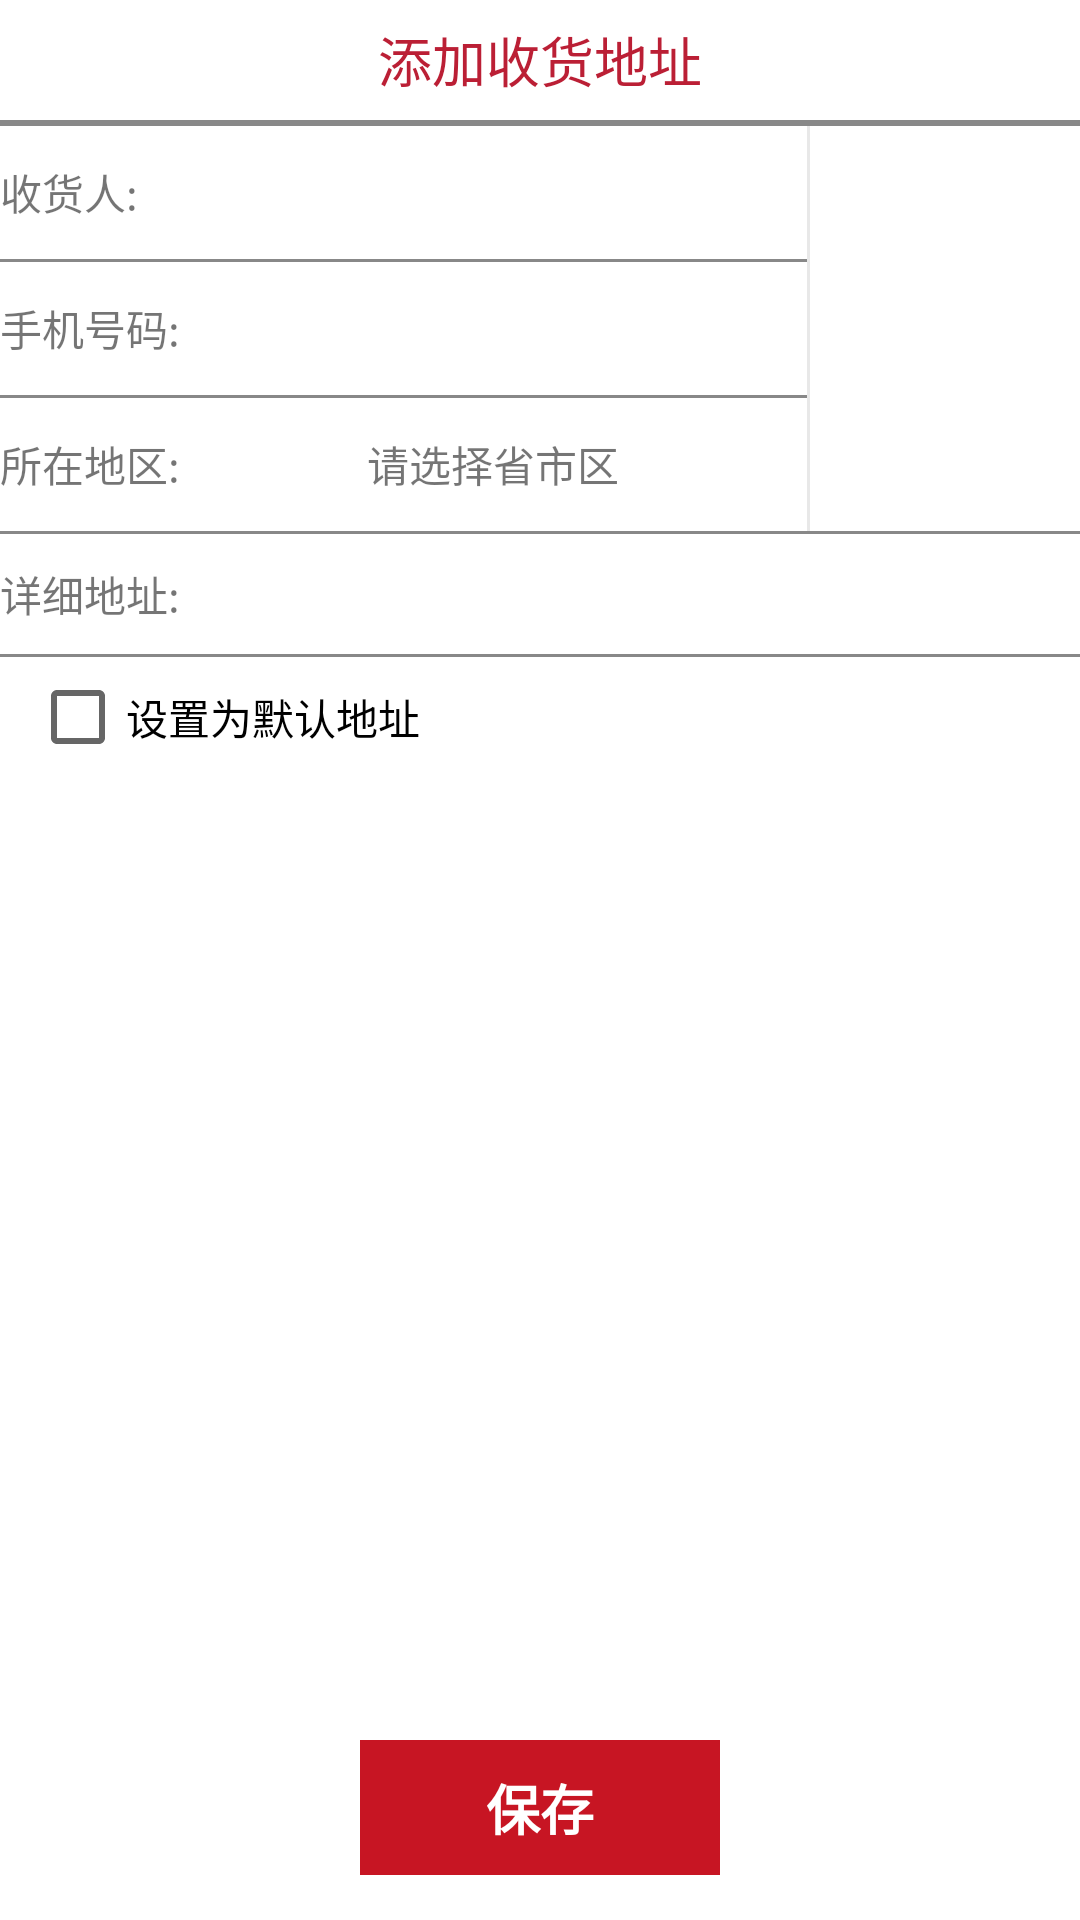

Write the Android layout XML for this screen, with the resource values it uses.
<!-- AndroidManifest.xml: application theme AppTheme -->
<!-- res/layout/activity_add_address.xml -->
<?xml version="1.0" encoding="utf-8"?>
<LinearLayout xmlns:android="http://schemas.android.com/apk/res/android"
              android:id="@+id/parent_view"
              android:layout_width="match_parent"
              android:layout_height="match_parent"
              android:background="@android:color/white"
              android:orientation="vertical" >

    <RelativeLayout
        android:layout_width="match_parent"
        android:layout_height="40dp" >

        <ImageView
            android:layout_width="30dp"
            android:layout_height="match_parent"
            android:layout_alignParentLeft="true"
            android:layout_marginLeft="4dp"
            android:onClick="goBack"
            android:src="@drawable/goback" />

        <TextView
            android:layout_width="match_parent"
            android:layout_height="40dp"
            android:gravity="center"
            android:text="添加收货地址"
            android:textColor="#BB1F35"
            android:textSize="18sp" />
    </RelativeLayout>
    <View
        android:layout_width="match_parent"
        android:layout_height="1dp"
        android:background="#F888" />

    <View
        android:layout_width="match_parent"
        android:layout_height="1dp"
        android:background="#F888" />

    <LinearLayout
        android:layout_width="match_parent"
        android:layout_height="135dp"
        android:orientation="horizontal" >

        <LinearLayout
            android:layout_width="0dp"
            android:layout_height="match_parent"
            android:layout_weight="3"
            android:orientation="vertical" >

            

            <LinearLayout
                android:layout_width="match_parent"
                android:layout_height="0dp"
                android:layout_weight="1"
                android:gravity="center_vertical"
                android:orientation="horizontal" >

                <TextView
                    android:layout_width="wrap_content"
                    android:layout_height="wrap_content"
                    android:text="收货人:"
                    android:textSize="14sp" />

                <EditText
                    android:id="@+id/name_et"
                    android:layout_width="match_parent"
                    android:layout_height="match_parent"
                    android:background="@null"
                    android:paddingLeft="5dp"
                    android:textSize="14sp" />
            </LinearLayout>

            <View
                android:layout_width="match_parent"
                android:layout_height="1dp"
                android:background="#F888" />
            <LinearLayout
                android:layout_width="match_parent"
                android:layout_height="0dp"
                android:layout_weight="1"
                android:gravity="center_vertical"
                android:orientation="horizontal" >

                <TextView
                    android:layout_width="wrap_content"
                    android:layout_height="wrap_content"
                    android:text="手机号码:"
                    android:textSize="14sp" />

                <EditText
                    android:id="@+id/phone_et"
                    android:layout_width="match_parent"
                    android:layout_height="match_parent"
                    android:background="@null"
                    android:paddingLeft="5dp"
                    android:textSize="14sp" />
            </LinearLayout>
            <View
                android:layout_width="match_parent"
                android:layout_height="1dp"
                android:background="#F888" />
            <LinearLayout
                android:layout_width="match_parent"
                android:layout_height="0dp"
                android:layout_weight="1"
                android:gravity="center_vertical"
                android:orientation="horizontal" >

                <TextView
                    android:layout_width="wrap_content"
                    android:layout_height="wrap_content"
                    android:text="所在地区:"
                    android:textSize="14sp" />

                <TextView
                    android:id="@+id/choose_province_tv"
                    android:layout_width="match_parent"
                    android:layout_height="match_parent"
                    android:gravity="center"
                    android:background="@null"
                    android:onClick="reGetAddress"
                    android:text="请选择省市区"
                    android:clickable="true"
                    android:textSize="14sp" />
            </LinearLayout>
        </LinearLayout>

        <View
            android:layout_width="1dp"
            android:layout_height="match_parent"
            android:background="#E8E8E8" />

        <ImageView
            android:layout_width="0dp"
            android:layout_height="match_parent"
            android:layout_weight="1"
            android:scaleType="centerInside"
            android:src="@drawable/user_mgr" />
    </LinearLayout>

    <View
        android:layout_width="match_parent"
        android:layout_height="1dp"
        android:background="#F888" />

    <LinearLayout
        android:layout_width="match_parent"
        android:layout_height="40dp"
        android:gravity="center_vertical"
        android:orientation="horizontal" >

        <TextView
            android:layout_width="wrap_content"
            android:layout_height="wrap_content"
            android:text="详细地址:"
            android:textSize="14sp" />

        <EditText
            android:id="@+id/address_details_et"
            android:layout_width="match_parent"
            android:layout_height="match_parent"
            android:background="@null"
            android:paddingLeft="5dp"
            android:textSize="14sp" />
    </LinearLayout>

    <View
        android:layout_width="match_parent"
        android:layout_height="1dp"
        android:background="#F888" />

    <LinearLayout
        android:layout_width="match_parent"
        android:layout_height="40dp"
        android:gravity="center_vertical"
        android:orientation="horizontal" >

        <CheckBox
            android:id="@+id/default_cbx"
            android:layout_width="wrap_content"
            android:layout_height="wrap_content"
            android:layout_marginLeft="10dp"
            android:text="设置为默认地址"
            android:textSize="14sp" />
    </LinearLayout>

    <View
        android:layout_width="match_parent"
        android:layout_height="0dp"
        android:layout_weight="1" />

    <TextView
        android:layout_width="120dp"
        android:layout_height="45dp"
        android:layout_gravity="center_horizontal"
        android:layout_marginBottom="15dp"
        android:background="#C71523"
        android:clickable="true"
        android:gravity="center"
        android:onClick="saveAddress"
        android:text="保存"
        android:textColor="@android:color/white"
        android:textSize="18sp"
        android:textStyle="bold" />

</LinearLayout>
<!-- resources referenced by this layout -->
<resources>
  <style name="AppTheme" parent="Theme.AppCompat.Light.NoActionBar">
          
          <item name="colorPrimary">@color/colorPrimary</item>
          <item name="colorPrimaryDark">@color/colorPrimaryDark</item>
          <item name="colorAccent">@color/colorAccent</item>
      </style>
  <color name="colorPrimary">#3F51B5</color>
  <color name="colorPrimaryDark">#303F9F</color>
  <color name="colorAccent">#FF4081</color>
</resources>
